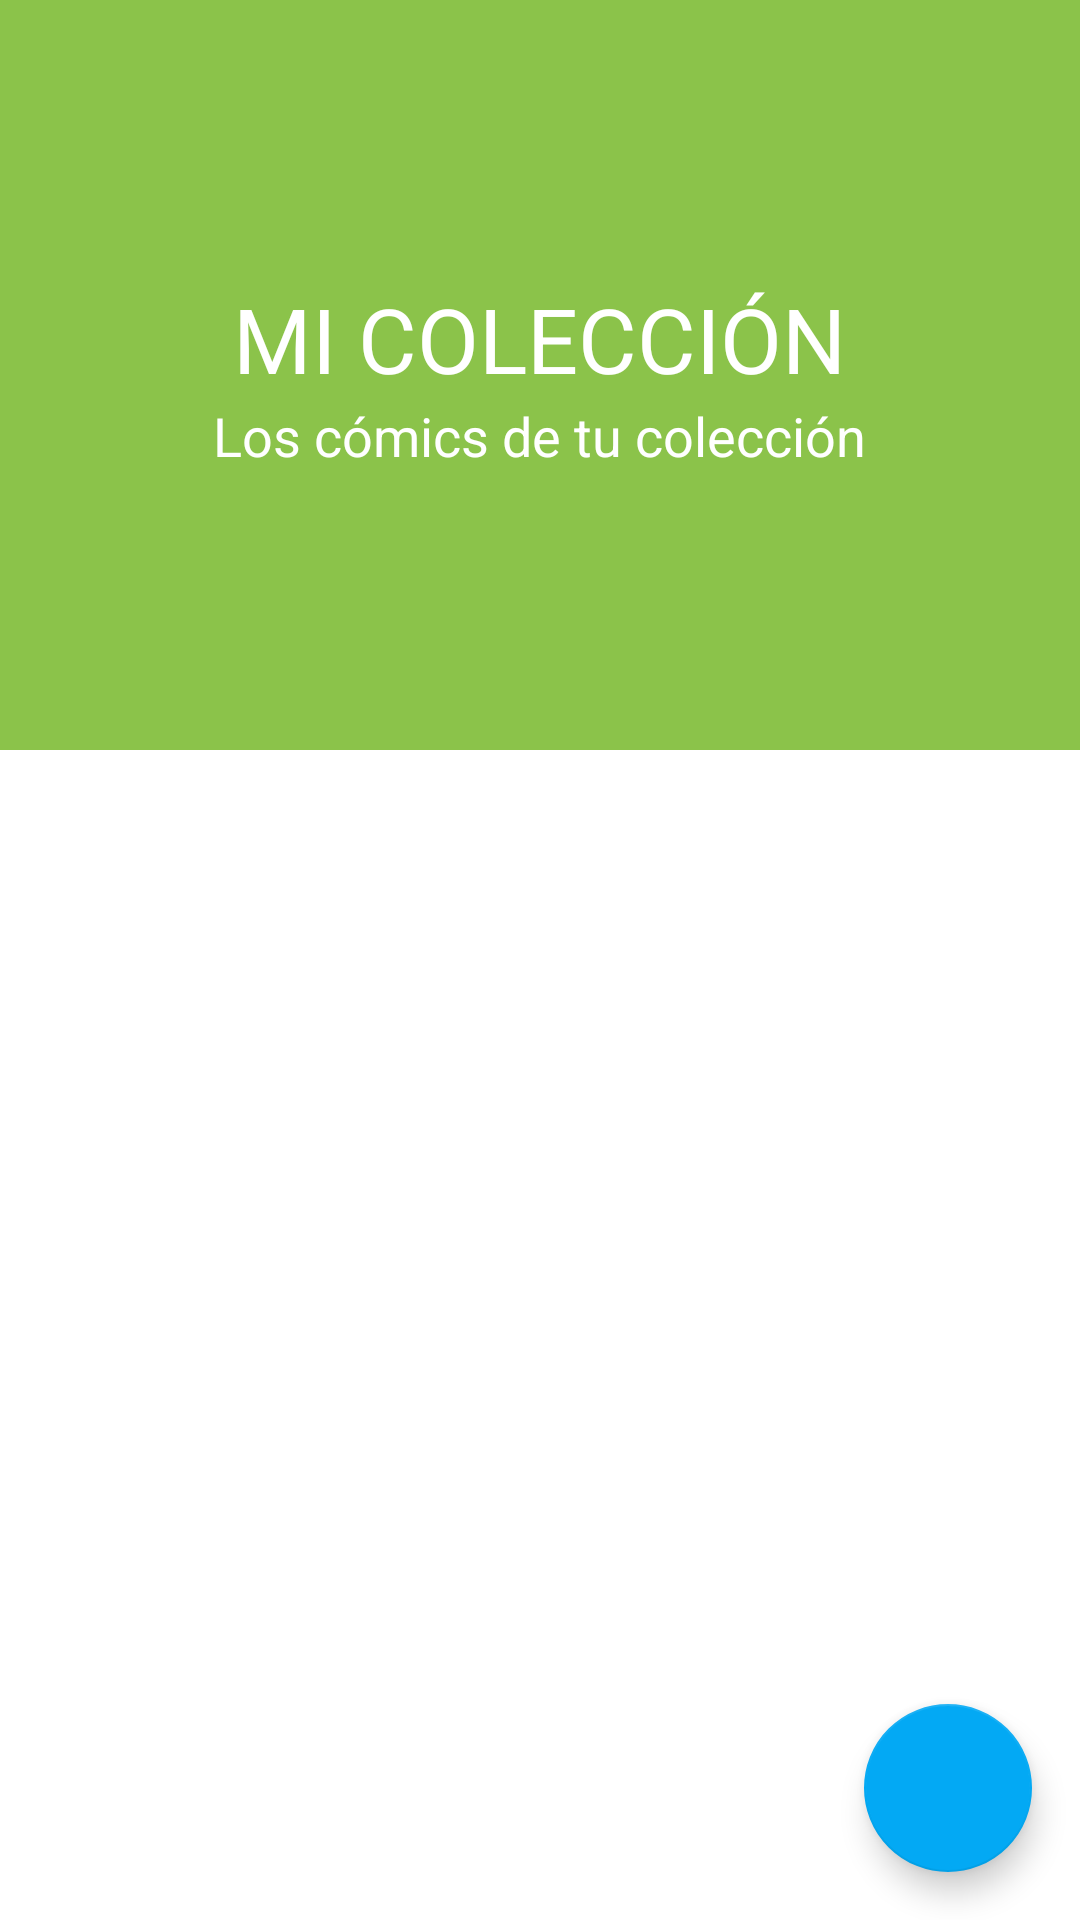

Write the Android layout XML for this screen, with the resource values it uses.
<!-- AndroidManifest.xml: application theme AppTheme -->
<!-- res/layout/fragment_collection.xml -->
<android.support.design.widget.CoordinatorLayout xmlns:android="http://schemas.android.com/apk/res/android"
    xmlns:app="http://schemas.android.com/apk/res-auto"
    android:id="@+id/main_content"
    android:layout_width="match_parent"
    android:layout_height="match_parent"
    android:fitsSystemWindows="true">

    <android.support.design.widget.AppBarLayout
        android:id="@+id/appbar"
        android:layout_width="match_parent"
        android:layout_height="@dimen/detail_backdrop_height"
        android:fitsSystemWindows="true"
        android:theme="@style/ThemeOverlay.AppCompat.Dark.ActionBar">

        <android.support.design.widget.CollapsingToolbarLayout
            android:id="@+id/collapsing_toolbar"
            android:layout_width="match_parent"
            android:layout_height="match_parent"
            android:fitsSystemWindows="true"
            app:contentScrim="?attr/colorPrimary"
            app:expandedTitleMarginEnd="64dp"
            app:expandedTitleMarginStart="48dp"
            app:expandedTitleTextAppearance="@android:color/transparent"
            app:layout_scrollFlags="scroll|exitUntilCollapsed">

            <RelativeLayout
                android:layout_width="wrap_content"
                android:layout_height="wrap_content">

                <ImageView
                    android:id="@+id/backdrop"
                    android:layout_width="match_parent"
                    android:layout_height="match_parent"
                    android:fitsSystemWindows="true"
                    android:scaleType="centerCrop"
                    app:layout_collapseMode="parallax" />

                <LinearLayout
                    android:layout_width="wrap_content"
                    android:layout_height="wrap_content"
                    android:layout_centerInParent="true"
                    android:gravity="center_horizontal"
                    android:orientation="vertical">

                    <TextView
                        android:id="@+id/love_music"
                        android:layout_width="wrap_content"
                        android:layout_height="wrap_content"
                        android:text="@string/backdrop_title"
                        android:textColor="@android:color/white"
                        android:textSize="@dimen/backdrop_title" />

                    <TextView
                        android:layout_width="wrap_content"
                        android:layout_height="wrap_content"
                        android:text="@string/backdrop_subtitle"
                        android:textColor="@android:color/white"
                        android:textSize="@dimen/backdrop_subtitle" />

                </LinearLayout>
            </RelativeLayout>

            <android.support.v7.widget.Toolbar
                android:id="@+id/toolbar"
                android:layout_width="match_parent"
                android:layout_height="?attr/actionBarSize"
                app:layout_collapseMode="pin"
                app:popupTheme="@style/ThemeOverlay.AppCompat.Light" />

        </android.support.design.widget.CollapsingToolbarLayout>

    </android.support.design.widget.AppBarLayout>

    <RelativeLayout xmlns:android="http://schemas.android.com/apk/res/android"
        xmlns:app="http://schemas.android.com/apk/res-auto"
        android:id="@+id/relativeLayout"
        android:layout_width="match_parent"
        android:layout_height="match_parent"

        android:background="@android:color/white"
        android:visibility="visible"
        app:layout_behavior="@string/appbar_scrolling_view_behavior">


        <TextView
            android:id="@+id/noResultsTX"
            android:layout_width="wrap_content"
            android:layout_height="wrap_content"
            android:layout_centerHorizontal="true"
            android:layout_marginTop="25dp"
            android:text="@string/no_results"
            android:textSize="18sp"
            android:visibility="visible" />

        <TextView
            android:id="@+id/noComicsTX"
            android:layout_width="wrap_content"
            android:layout_height="wrap_content"
            android:layout_centerHorizontal="true"
            android:layout_marginTop="25dp"
            android:text="@string/no_comics"
            android:textSize="18sp"
            android:visibility="gone" />

        <android.support.v7.widget.RecyclerView
            android:id="@+id/recycler_view"
            android:layout_width="match_parent"
            android:layout_height="match_parent"
            android:layout_marginBottom="0dp"
            android:background="@android:color/white"
            android:clipToPadding="false"
            android:scrollbars="vertical"
            android:visibility="visible" />


    </RelativeLayout>

    <android.support.design.widget.FloatingActionButton
        android:id="@+id/addComic"
        android:layout_width="wrap_content"
        android:layout_height="wrap_content"
        android:layout_gravity="left|center_vertical"
        android:layout_margin="16dp"
        android:clickable="true"
        app:backgroundTint="@color/accent"
        app:fabSize="normal"
        app:layout_anchor="@id/relativeLayout"
        app:layout_anchorGravity="bottom|right"
        app:srcCompat="@drawable/ic_add" />
</android.support.design.widget.CoordinatorLayout>
<!-- resources referenced by this layout -->
<resources>
  <color name="accent">#03A9F4</color>
  <dimen name="backdrop_subtitle">18dp</dimen>
  <dimen name="backdrop_title">30dp</dimen>
  <dimen name="detail_backdrop_height">250dp</dimen>
  <string name="backdrop_subtitle">Los cómics de tu colección</string>
  <string name="backdrop_title">MI COLECCIÓN</string>
  <string name="no_comics">Todavía no tienes cómics, añádelos</string>
  <string name="no_results">No hemos encontrado ningún cómic</string>
  <style name="AppTheme" parent="Theme.AppCompat.Light.DarkActionBar">
          
          <item name="colorPrimary">@color/primary</item>
          <item name="colorPrimaryDark">@color/primary_dark</item>
          <item name="colorAccent">@color/accent</item>
          <item name="windowActionBar">false</item>
          <item name="windowNoTitle">true</item>
      </style>
  <color name="primary">#8BC34A</color>
  <color name="primary_dark">#689F38</color>
</resources>
